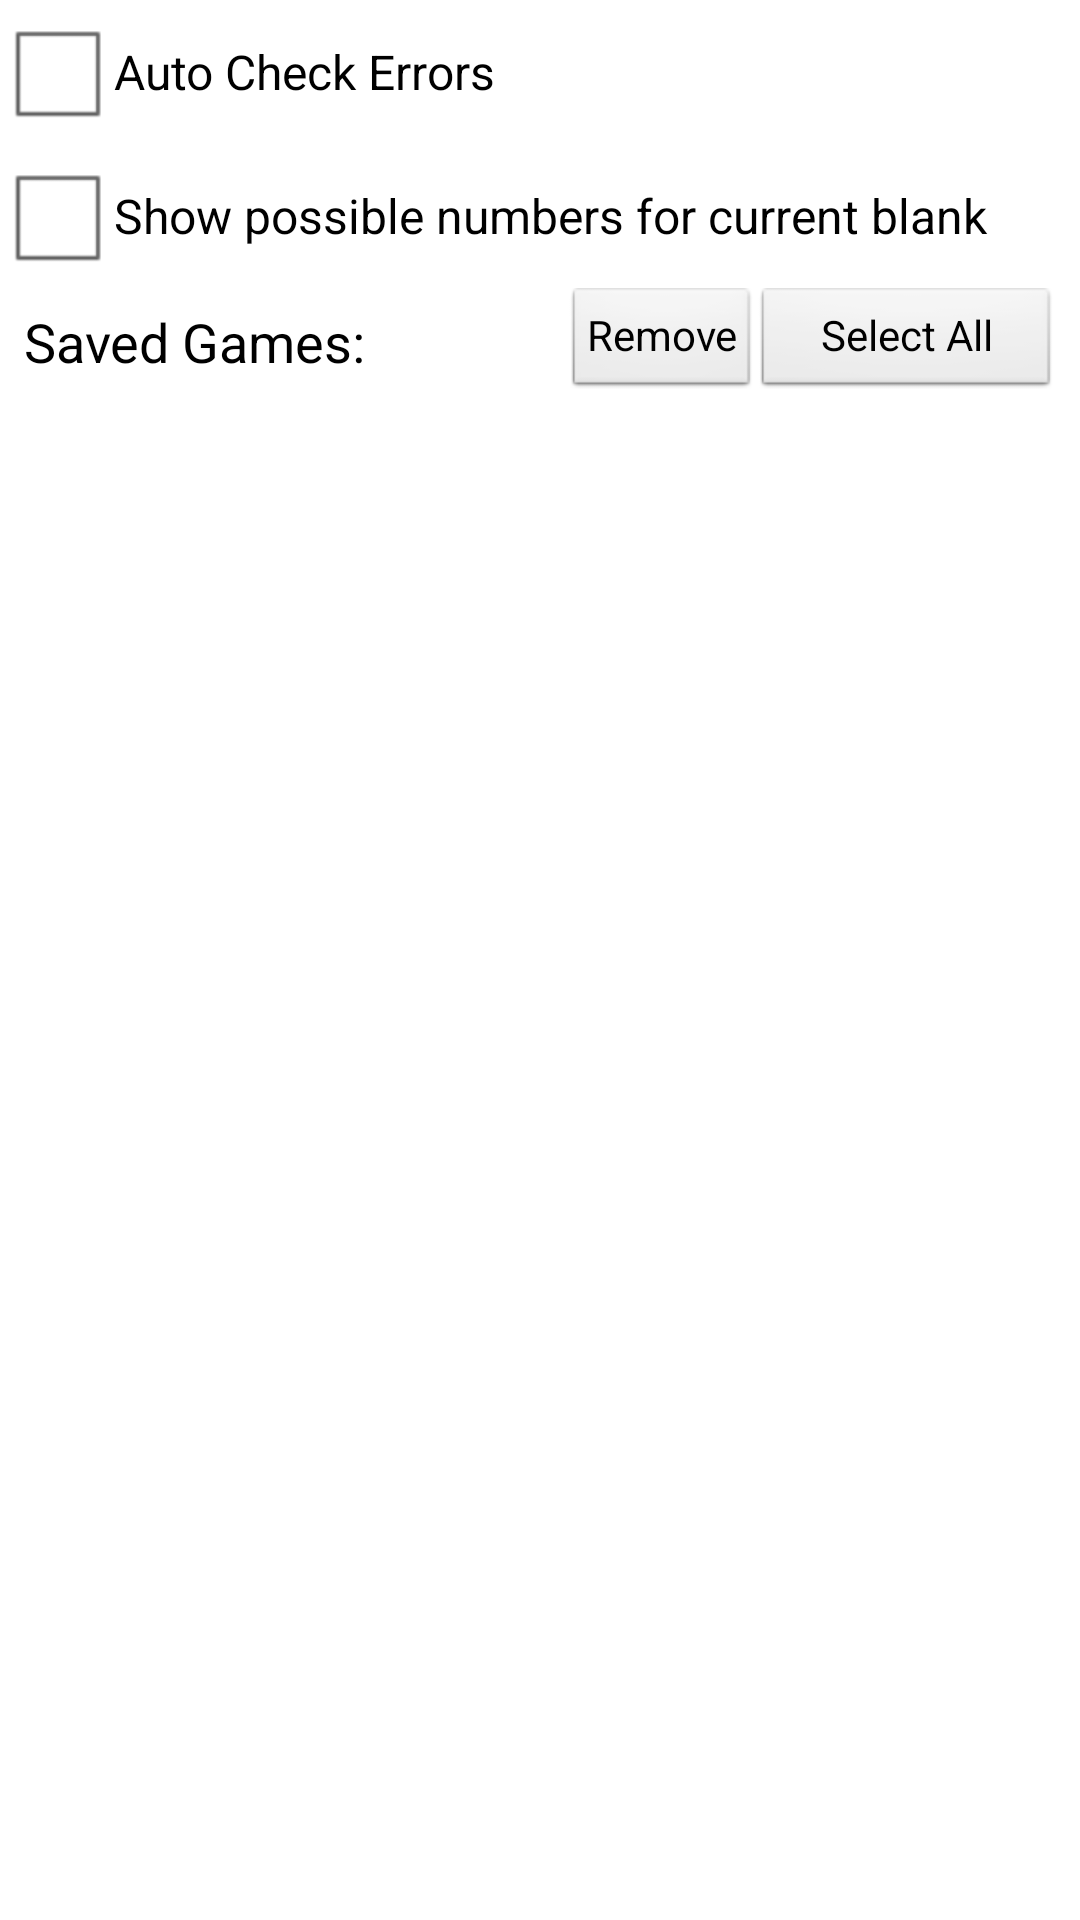

The Android layout XML behind this screen, and the referenced resources:
<!-- AndroidManifest.xml: application theme AppTheme -->
<!-- res/layout/settings.xml -->
<?xml version="1.0" encoding="utf-8"?>
<LinearLayout xmlns:android="http://schemas.android.com/apk/res/android"
    android:layout_width="match_parent"
    android:layout_height="match_parent"
    android:orientation="vertical" >

    <CheckBox
        android:id="@+id/cbAutoCheck"
        android:layout_width="match_parent"
        android:layout_height="wrap_content"
        android:text="@string/auto_check" />

    <CheckBox
        android:id="@+id/cbAutoHelp"
        android:layout_width="match_parent"
        android:layout_height="wrap_content"
        android:text="@string/auto_help" />

    <RelativeLayout
        android:layout_width="match_parent"
        android:layout_height="wrap_content">

        <Button
            android:id="@+id/btnSelectAll"
            style="?android:attr/buttonStyleSmall"
            android:layout_width="100dp"
            android:layout_height="wrap_content"
            android:layout_alignParentRight="true"
            android:layout_centerVertical="true"
            android:layout_marginRight="8dp"
            android:text="@string/button_select_all" />

        <Button
            android:id="@+id/btnRemove"
            style="?android:attr/buttonStyleSmall"
            android:layout_width="wrap_content"
            android:layout_height="wrap_content"
            android:layout_centerVertical="true"
            android:layout_toLeftOf="@+id/btnSelectAll"
            android:text="@string/button_remove" />

        <TextView
            android:id="@+id/tvSavedGames"
            android:layout_width="wrap_content"
            android:layout_height="wrap_content"
            android:layout_alignParentLeft="true"
            android:layout_centerVertical="true"
            android:paddingLeft="8dp"
            android:text="@string/saved_games"
            android:textAppearance="?android:attr/textAppearanceMedium" />

	</RelativeLayout>
	
    <ListView
        android:id="@+id/lvSavedGames"
        android:layout_width="match_parent"
        android:layout_height="wrap_content" >
    </ListView>

</LinearLayout>
<!-- resources referenced by this layout -->
<resources>
  <string name="auto_check">Auto Check Errors</string>
  <string name="auto_help">Show possible numbers for current blank</string>
  <string name="button_remove">Remove</string>
  <string name="button_select_all">Select All</string>
  <string name="saved_games">Saved Games:</string>
  <style name="AppTheme" parent="AppBaseTheme">
          
      </style>
  <style name="AppBaseTheme" parent="android:Theme.Light">
          
      </style>
</resources>
